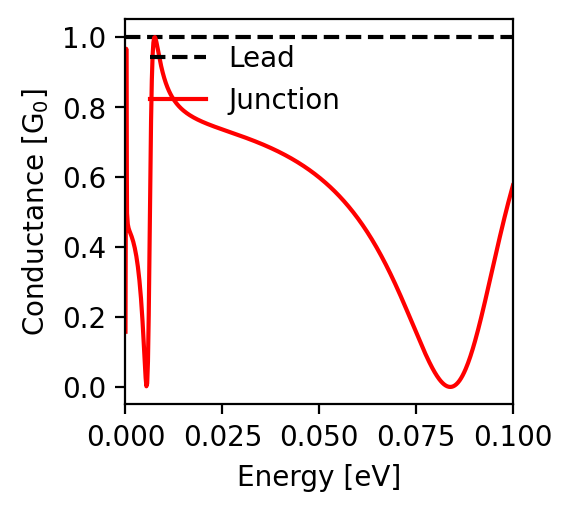

The table this chart was drawn from, first rows:
energy; conductance
-0.1; 0.576
-0.0998; 0.568
-0.0996; 0.56
-0.0994; 0.552
-0.0992; 0.544
-0.099; 0.536
-0.0988; 0.527
-0.0986; 0.519
-0.0984; 0.51
-0.0982; 0.501
-0.098; 0.492
-0.0978; 0.483
-0.0976; 0.474
-0.0974; 0.465
-0.0972; 0.456
-0.097; 0.447
-0.0968; 0.438
-0.0966; 0.428
-0.0964; 0.419
-0.0962; 0.409
-0.096; 0.4
-0.0958; 0.39
-0.0956; 0.381
-0.0954; 0.371
-0.0952; 0.361
-0.095; 0.352
-0.0948; 0.342
-0.0946; 0.332
-0.0944; 0.322
-0.0942; 0.313
-0.094; 0.303
-0.0938; 0.293
-0.0936; 0.283
-0.0934; 0.274
-0.0932; 0.264
-0.093; 0.255
-0.0928; 0.245
-0.0926; 0.236
-0.0924; 0.226
-0.0922; 0.217
-0.092; 0.208
-0.0918; 0.199
-0.0916; 0.19
-0.0914; 0.181
-0.0912; 0.172
-0.091; 0.164
-0.0908; 0.155
-0.0906; 0.147
-0.0904; 0.139
-0.0902; 0.131
-0.09; 0.123
-0.0898; 0.116
-0.0896; 0.108
-0.0894; 0.101
-0.0892; 0.094
-0.089; 0.087
-0.0888; 0.081
-0.0886; 0.074
-0.0884; 0.068
-0.0882; 0.062
... 941 more rows
